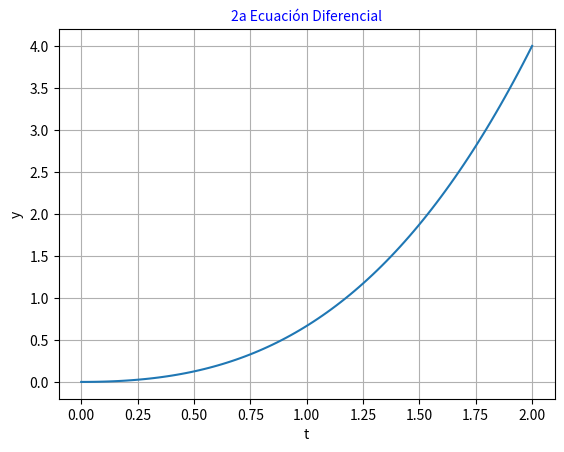
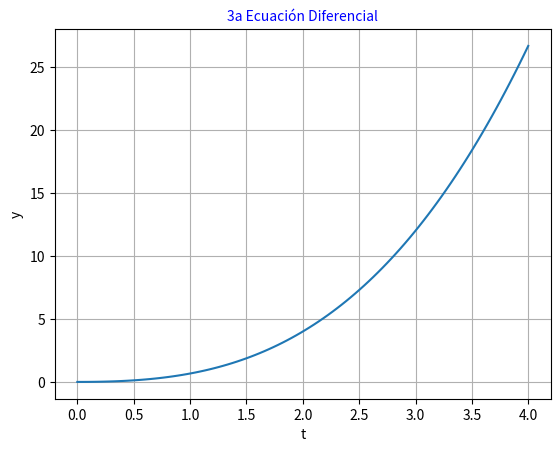
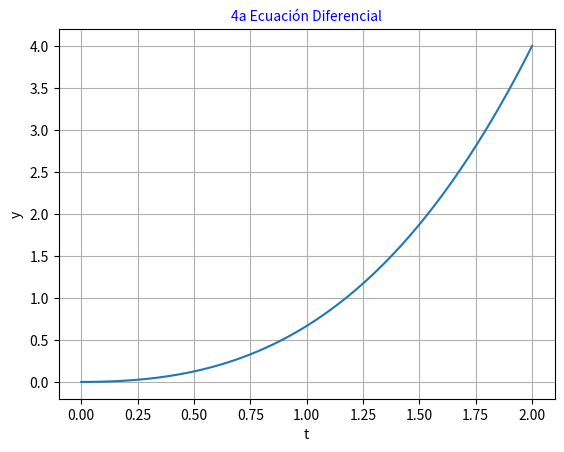

Generate these figures, in order, with matplotlib:
import matplotlib.pyplot as plt
import numpy as np
import sympy as sp
import math
class Ecuaciones:
    def ecuacion2():
        t = sp.Symbol("t") ; y = sp.Function("y")
        ecuacion = sp.Eq(y(t).diff(t) * sp.sin(t), y(t) * sp.log(y(t)))
        ics = {y((math.pi/2)): math.e}
        print(f" La solución de la segunda ecuación es {sp.dsolve(ecuacion, y(t), ics=ics)}")
        t = np.linspace(0, 2, 100) ; y = 1/3*t**3 + 1/3*t**2
        plt.plot(t, y) ; plt.xlabel("t") ; plt.ylabel("y")
        plt.title("2a Ecuación Diferencial", fontsize=10, color="blue")
        plt.grid() ; plt.show()
    def ecuacion3():
        t = sp.Symbol("t") ; y = sp.Function("y")
        ecuacion = sp.Eq(y(t).diff(t) - (y(t)/(t-2)), 2*(t-2)**2)
        print(f" La solución de la tercera ecuación es {sp.dsolve(ecuacion, y(t))}")
        t = np.linspace(0, 4, 100) ; y = 1/3*t**3 + 1/3*t**2
        plt.plot(t, y) ; plt.xlabel("t") ; plt.ylabel("y")
        plt.title("3a Ecuación Diferencial", fontsize=10, color="blue")
        plt.grid() ; plt.show()
    def ecuacion4():
        t = sp.Symbol("t") ; y = sp.Function("y")
        ecuacion = sp.Eq(2*t*y(t).diff(t) - y(t), 3*t**2)
        print(f" La solución de la cuarta ecuación es {sp.dsolve(ecuacion, y(t))}")
        t = np.linspace(0, 2, 100) ; y = 1/3*t**3 + 1/3*t**2
        plt.plot(t, y) ; plt.xlabel("t") ; plt.ylabel("y")
        plt.title("4a Ecuación Diferencial", fontsize=10, color="blue")
        plt.grid() ; plt.show()

Ecuaciones.ecuacion2()
Ecuaciones.ecuacion3()
Ecuaciones.ecuacion4()
